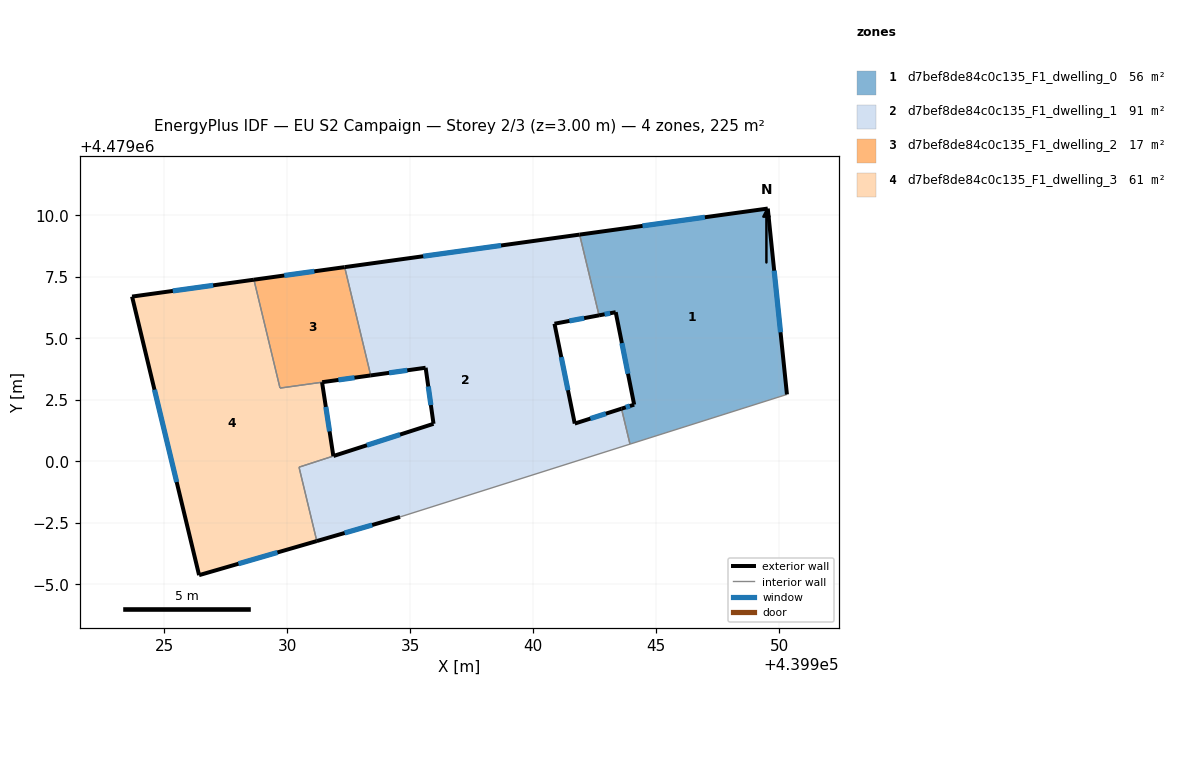
=== STOREY PLAN SPEC (per zone: floor XY polygon, exterior-wall plan segments, windows/doors) ===
zone 1: d7bef8de84c0c135_F1_dwelling_0  (56.2 m²)
  floor: (439950.32, 4479002.72) (439949.54, 4479010.28) (439941.89, 4479009.22) (439942.68, 4479005.94) (439943.36, 4479006.07) (439944.11, 4479002.31) (439943.59, 4479002.14) (439943.94, 4479000.70)
  exterior wall: (439944.11, 4479002.31) – (439943.36, 4479006.07)  [3.8 m]
    window: (439943.86, 4479003.56) – (439943.61, 4479004.81)  [1.3 m²]
  exterior wall: (439943.36, 4479006.07) – (439942.68, 4479005.94)  [0.7 m]
    window: (439943.13, 4479006.02) – (439942.91, 4479005.98)  [0.2 m²]
  exterior wall: (439941.89, 4479009.22) – (439949.54, 4479010.28)  [7.7 m]
    window: (439944.45, 4479009.57) – (439946.98, 4479009.93)  [2.5 m²]
  exterior wall: (439949.54, 4479010.28) – (439950.32, 4479002.72)  [7.6 m]
    window: (439949.80, 4479007.75) – (439950.06, 4479005.25)  [2.5 m²]
  exterior wall: (439943.59, 4479002.14) – (439944.11, 4479002.31)  [0.5 m]
    window: (439943.77, 4479002.20) – (439943.94, 4479002.25)  [0.2 m²]
  interior walls: 3
zone 2: d7bef8de84c0c135_F1_dwelling_1  (90.5 m²)
  floor: (439943.94, 4479000.70) (439943.59, 4479002.14) (439941.69, 4479001.54) (439940.87, 4479005.60) (439942.68, 4479005.94) (439941.89, 4479009.22) (439932.34, 4479007.90) (439933.40, 4479003.50) (439935.63, 4479003.81) (439935.95, 4479001.53) (439931.89, 4479000.22) (439930.49, 4478999.77) (439931.21, 4478996.76) (439934.59, 4478997.74)
  exterior wall: (439931.89, 4479000.22) – (439935.96, 4479001.53)  [4.3 m]
    window: (439933.25, 4479000.66) – (439934.60, 4479001.09)  [1.4 m²]
  exterior wall: (439935.96, 4479001.53) – (439935.63, 4479003.81)  [2.3 m]
    window: (439935.85, 4479002.29) – (439935.74, 4479003.05)  [0.8 m²]
  exterior wall: (439935.63, 4479003.81) – (439933.40, 4479003.50)  [2.3 m]
    window: (439934.89, 4479003.70) – (439934.15, 4479003.60)  [0.7 m²]
  exterior wall: (439932.34, 4479007.90) – (439941.89, 4479009.22)  [9.6 m]
    window: (439935.54, 4479008.34) – (439938.70, 4479008.78)  [3.2 m²]
  exterior wall: (439942.68, 4479005.94) – (439940.87, 4479005.60)  [1.8 m]
    window: (439942.08, 4479005.82) – (439941.48, 4479005.71)  [0.6 m²]
  exterior wall: (439940.87, 4479005.60) – (439941.70, 4479001.54)  [4.1 m]
    window: (439941.15, 4479004.24) – (439941.42, 4479002.90)  [1.4 m²]
  exterior wall: (439941.70, 4479001.54) – (439943.59, 4479002.14)  [2.0 m]
    window: (439942.33, 4479001.74) – (439942.96, 4479001.94)  [0.7 m²]
  exterior wall: (439934.59, 4478997.74) – (439931.21, 4478996.76)  [3.5 m]
    window: (439933.46, 4478997.42) – (439932.34, 4478997.09)  [1.2 m²]
  interior walls: 6
zone 3: d7bef8de84c0c135_F1_dwelling_2  (16.8 m²)
  floor: (439933.40, 4479003.50) (439932.34, 4479007.90) (439928.65, 4479007.39) (439929.71, 4479002.98)
  exterior wall: (439928.66, 4479007.39) – (439932.34, 4479007.90)  [3.7 m]
    window: (439929.89, 4479007.56) – (439931.11, 4479007.73)  [1.2 m²]
  exterior wall: (439933.40, 4479003.50) – (439931.43, 4479003.22)  [2.0 m]
    window: (439932.74, 4479003.40) – (439932.09, 4479003.31)  [0.7 m²]
  interior walls: 3
zone 4: d7bef8de84c0c135_F1_dwelling_3  (61.2 m²)
  floor: (439931.21, 4478996.76) (439930.49, 4478999.77) (439931.88, 4479000.22) (439931.42, 4479003.22) (439929.71, 4479002.98) (439928.65, 4479007.39) (439923.70, 4479006.70) (439926.43, 4478995.38)
  exterior wall: (439931.42, 4479003.22) – (439931.88, 4479000.22)  [3.0 m]
    window: (439931.58, 4479002.22) – (439931.73, 4479001.22)  [1.0 m²]
  exterior wall: (439931.21, 4478996.76) – (439926.43, 4478995.38)  [5.0 m]
    window: (439929.61, 4478996.30) – (439928.03, 4478995.84)  [1.6 m²]
  exterior wall: (439926.43, 4478995.38) – (439923.70, 4479006.70)  [11.6 m]
    window: (439925.52, 4478999.16) – (439924.61, 4479002.92)  [3.8 m²]
  exterior wall: (439923.70, 4479006.70) – (439928.66, 4479007.39)  [5.0 m]
    window: (439925.36, 4479006.93) – (439927.00, 4479007.16)  [1.6 m²]
  interior walls: 4

=== DERIVED (storey summary) ===
Building: EU S2 Campaign
Storey: 2 of 3  (floor level z = 3.00 m)
Storey gross floor area: 224.7 m²
Zones on this storey: 4
  - d7bef8de84c0c135_F1_dwelling_0: floor 56.2 m²; exterior wall 20.4 m (61.1 m²); 5 window(s) 6.7 m²; WWR 11.0%
  - d7bef8de84c0c135_F1_dwelling_1: floor 90.5 m²; exterior wall 30.0 m (89.9 m²); 8 window(s) 9.9 m²; WWR 11.0%
  - d7bef8de84c0c135_F1_dwelling_2: floor 16.8 m²; exterior wall 5.7 m (17.1 m²); 2 window(s) 1.9 m²; WWR 11.0%
  - d7bef8de84c0c135_F1_dwelling_3: floor 61.2 m²; exterior wall 24.7 m (74.0 m²); 4 window(s) 8.1 m²; WWR 11.0%
Zone adjacency (shared interzone walls):
  - d7bef8de84c0c135_F1_dwelling_0 ↔ d7bef8de84c0c135_F1_dwelling_1
  - d7bef8de84c0c135_F1_dwelling_1 ↔ d7bef8de84c0c135_F1_dwelling_2
  - d7bef8de84c0c135_F1_dwelling_1 ↔ d7bef8de84c0c135_F1_dwelling_3
  - d7bef8de84c0c135_F1_dwelling_2 ↔ d7bef8de84c0c135_F1_dwelling_3